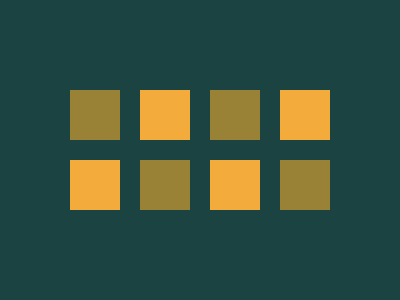

Write a web page that renders exactly this picture using CSS.

<p>
<p i>
<p j>
<p k>
<p a>
<p b>
<p c>
<p d>
  <style>
    * {
      background: var(--g, #1a4341);
      margin: 40 0 0 30
    }

    [i],
    [j] {
      --: 50%50%0%0
    }

    [a],
    [d] {
      --: 0%0%50%50%
    }

    [i],
    [k],
    [a],
    [c] {
      --g: #f3ac3c
    }

    p {
      float: left;
      padding: 25;
      --g: #998235;
      margin: 10;
      border-radius: var(--, 50%